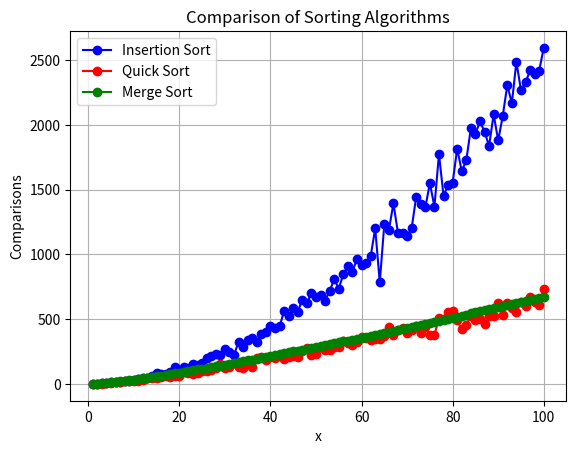

This figure's Python source:
import matplotlib.pyplot as plt
import random

times_insertion = 0
times_quick = 0
times_merge = 0

def insertionSort(arr):
    global times_insertion
    for i in range(1, len(arr)):
        times_insertion += 1
        key = arr[i]
        j = i - 1
        while j >= 0 and arr[j] > key:
            times_insertion += 1
            arr[j + 1] = arr[j]
            j -= 1
        arr[j + 1] = key

def partition(arr, low, high):
    global times_quick
    i = low - 1
    pivot = arr[high]
    for j in range(low, high):
        times_quick += 1
        if arr[j] <= pivot:
            i += 1
            arr[i], arr[j] = arr[j], arr[i]
    arr[i + 1], arr[high] = arr[high], arr[i + 1]
    return i + 1

def quickSort(arr, low, high):
    global times_quick
    if low < high:
        pi = partition(arr, low, high)
        quickSort(arr, low, pi - 1)
        quickSort(arr, pi + 1, high)

def mergeSort(arr):
    global times_merge
    if len(arr) > 1:
        mid = len(arr) // 2
        left = arr[:mid]
        right = arr[mid:]

        mergeSort(left)
        mergeSort(right)

        i = j = k = 0

        while i < len(left) and j < len(right):
            times_merge += 1
            if left[i] < right[j]:
                arr[k] = left[i]
                i += 1
            else:
                arr[k] = right[j]
                j += 1
            k += 1

        while i < len(left):
            times_merge += 1
            arr[k] = left[i]
            i += 1
            k += 1

        while j < len(right):
            times_merge += 1
            arr[k] = right[j]
            j += 1
            k += 1

TAM = 101
eje_x = list(range(1, TAM, 1))
eje_y_insertion = []
eje_y_quick = []
eje_y_merge = []

for num in eje_x:
    lista_variable = random.sample(range(0, 100), num)
    times_insertion = 0
    insertionSort(lista_variable.copy())
    eje_y_insertion.append(times_insertion)

    lista_variable = random.sample(range(0, 100), num)
    times_quick = 0
    quickSort(lista_variable.copy(), 0, len(lista_variable) - 1)
    eje_y_quick.append(times_quick)

    lista_variable = random.sample(range(0, 100), num)
    times_merge = 0
    mergeSort(lista_variable.copy())
    eje_y_merge.append(times_merge)

fig, ax = plt.subplots(facecolor='w', edgecolor='k')

ax.plot(eje_x, eje_y_insertion, marker="o", color="b", linestyle='-', label="Insertion Sort")
ax.plot(eje_x, eje_y_quick, marker="o", color="r", linestyle='-', label="Quick Sort")
ax.plot(eje_x, eje_y_merge, marker="o", color="g", linestyle='-', label="Merge Sort")

ax.set_xlabel("x")
ax.set_ylabel("Comparisons")
ax.grid(True)
ax.legend()

plt.title("Comparison of Sorting Algorithms")
plt.show()
